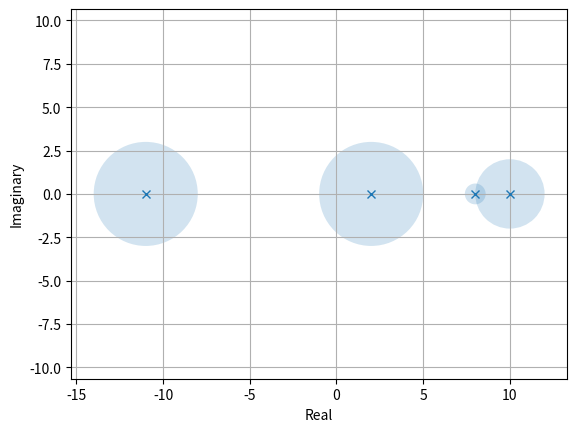

Recreate this plot in Python.
import numpy as np
import matplotlib.pyplot as plt
from matplotlib.patches import Circle
from matplotlib.collections import PatchCollection


def create_gershgorin_discs(mat):
    # TODO: Check if matrix is square

    n = len(mat)

    x = np.zeros(n)
    y = np.zeros(n)
    r = np.zeros(n)
    for i in range(n):
        x[i] = np.real(mat[(i, i)])
        y[i] = np.imag(mat[(i, i)])
        r[i] = np.sum(np.abs(mat[i, :])) - np.abs(mat[i, i])

    return x, y, r


def plot_gershgorin_discs(x, y, r):
    # TODO: Check if x, y, r vectors are valid (all same length, contains complex numbers)

    # Draw discs
    n = x.size
    patches = []
    for i in range(n):
        circle = Circle((x[i], y[i]), r[i])
        patches.append(circle)

    # Plot
    fig, ax = plt.subplots()
    p = PatchCollection(patches, alpha=0.2)
    ax.add_collection(p)
    plt.axis('equal')
    plt.plot(x, y, marker='x', linestyle='none')

    plt.xlabel('Real')
    plt.ylabel('Imaginary')
    plt.grid()
    plt.show()

    return None


if __name__ == '__main__':
    # Test
    A = np.matrix('10, -1, 0, 1; 0.2, 8 0.2, 0.2; 1, 1, 2, 1; -1, -1, -1, -11')
    x, y, r = create_gershgorin_discs(A)
    plot_gershgorin_discs(x, y, r)
